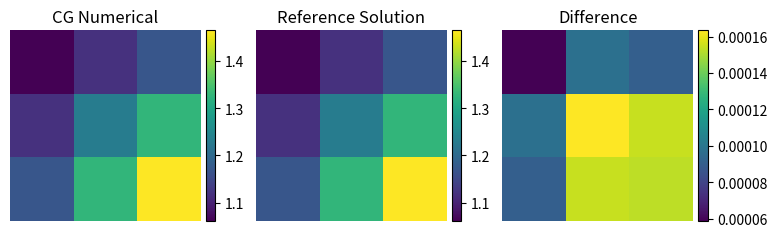

The script that saved this image:
import numpy as np
import matplotlib.pyplot as plt
from mpl_toolkits.axes_grid1 import make_axes_locatable

#-------------------------------------------------
# [redacted]
#-------------------------------------------------
L          = 1.0
ghost_zone = 1
N          = 3
dimension  = N**2

def xy(N):
    x = np.linspace( 0.0, L, N+2*ghost_zone ) 
    y = np.linspace( 0.0, L, N+2*ghost_zone )
    return x,y

# define a reference analytical solution
def u_ref(N):
    exwhy = xy(N)
    ref_func = np.zeros((N+2*ghost_zone,N+2*ghost_zone))
    for j in range(N+2*ghost_zone):
        for i in range(N+2*ghost_zone):
            ref_func[j,i] = np.sin(exwhy[0][i])*np.sin(exwhy[1][j])+1
    return ref_func

#boundary condition
def source_func(N):
    exwhy = xy(N)
    rho = np.zeros((N+2*ghost_zone,N+2*ghost_zone))
    for j in range(N+2*ghost_zone):
        for i in range(N+2*ghost_zone):
            rho[j,i] = (-2*np.sin(exwhy[0][i])*np.sin(exwhy[1][j]))*(L/(N+1))**2
    return rho

def initial_bound(N):
    if ghost_zone > 1:
        raise ValueError("Too big")
    ib = source_func(N)
    ur = u_ref(N)
    ib[ghost_zone,ghost_zone:-ghost_zone] -=  ur[0,ghost_zone:-ghost_zone] #top
    ib[-ghost_zone-1,ghost_zone:-ghost_zone] -=  ur[-1,ghost_zone:-ghost_zone]#bottom
    ib[ghost_zone:-ghost_zone,ghost_zone] -=  ur[ghost_zone:-ghost_zone,0]#left
    ib[ghost_zone:-ghost_zone,-ghost_zone-1] -=  ur[ghost_zone:-ghost_zone,-1] #right
    
    return ib[ghost_zone:-ghost_zone,ghost_zone:-ghost_zone]

A         = -4.0*np.eye(dimension)

for idx_cell in range(dimension):
    idx_neighbor_list = []
    if (idx_cell%N  != 0 ):
        idx_neighbor_list.append(idx_cell-1) 
    if (idx_cell%N  != (N-1)):
        idx_neighbor_list.append(idx_cell+1)
    if (idx_cell//N != (N-1)):
        idx_neighbor_list.append(idx_cell+N)
    if (idx_cell//N != 0    ):
        idx_neighbor_list.append(idx_cell-N)
    if len(idx_neighbor_list) != 0:
        A[idx_cell,idx_neighbor_list ] = 1.0

b = initial_bound(N).ravel()

print(A)
# print(b)
# print(u_ref(N))
# print(source_func(N))
# print(initial_bound(N))

#---------------------------
#CG Solver
#---------------------------
import time
x = np.zeros((N**2))  # first guess is zero vector
r = b  # r = b - A*x starts equal to b
d = r  # first search direction is r
start_time = time.time()
while (np.dot(r.T, r)/N**4 > 10e-16) == True:  # still iterating
    alpha = np.dot(r.T, r) / np.dot(d.T, np.dot(A, d))
    x = x + alpha * d  # step to next guess
    rnew = r - alpha * np.dot(A, d)  # update residual r
    beta = np.dot(rnew.T, rnew) / np.dot(r.T, r) #correction
    r = rnew
    d = r + beta * d  # compute new search direction
end_time = time.time()
print(end_time - start_time,' seconds')

fig     = plt.figure(figsize=(9,3), dpi=320)
ref_sol = u_ref(N)[ghost_zone:-ghost_zone, ghost_zone:-ghost_zone]

ax1     = plt.subplot(131)
divider = make_axes_locatable(ax1)
cax1    = divider.append_axes('right', size='5%', pad=0.05)
im1     = ax1.imshow(x.reshape(N,N))
fig.colorbar(im1, cax=cax1, orientation='vertical')
ax1.axis("off")
ax1.set_title("CG Numerical")

ax2     = plt.subplot(132)
divider = make_axes_locatable(ax2)
cax2    = divider.append_axes('right', size='5%', pad=0.05)
im2     = ax2.imshow(ref_sol)
fig.colorbar(im2, cax=cax2, orientation='vertical')
ax2.axis("off")
ax2.set_title("Reference Solution")


ax3     = plt.subplot(133)
divider = make_axes_locatable(ax3)
cax3    = divider.append_axes('right', size='5%', pad=0.05)
im3     = ax3.imshow(x.reshape(N,N)-ref_sol)
fig.colorbar(im3, cax=cax3, orientation='vertical')
ax3.axis("off")
ax3.set_title("Difference")